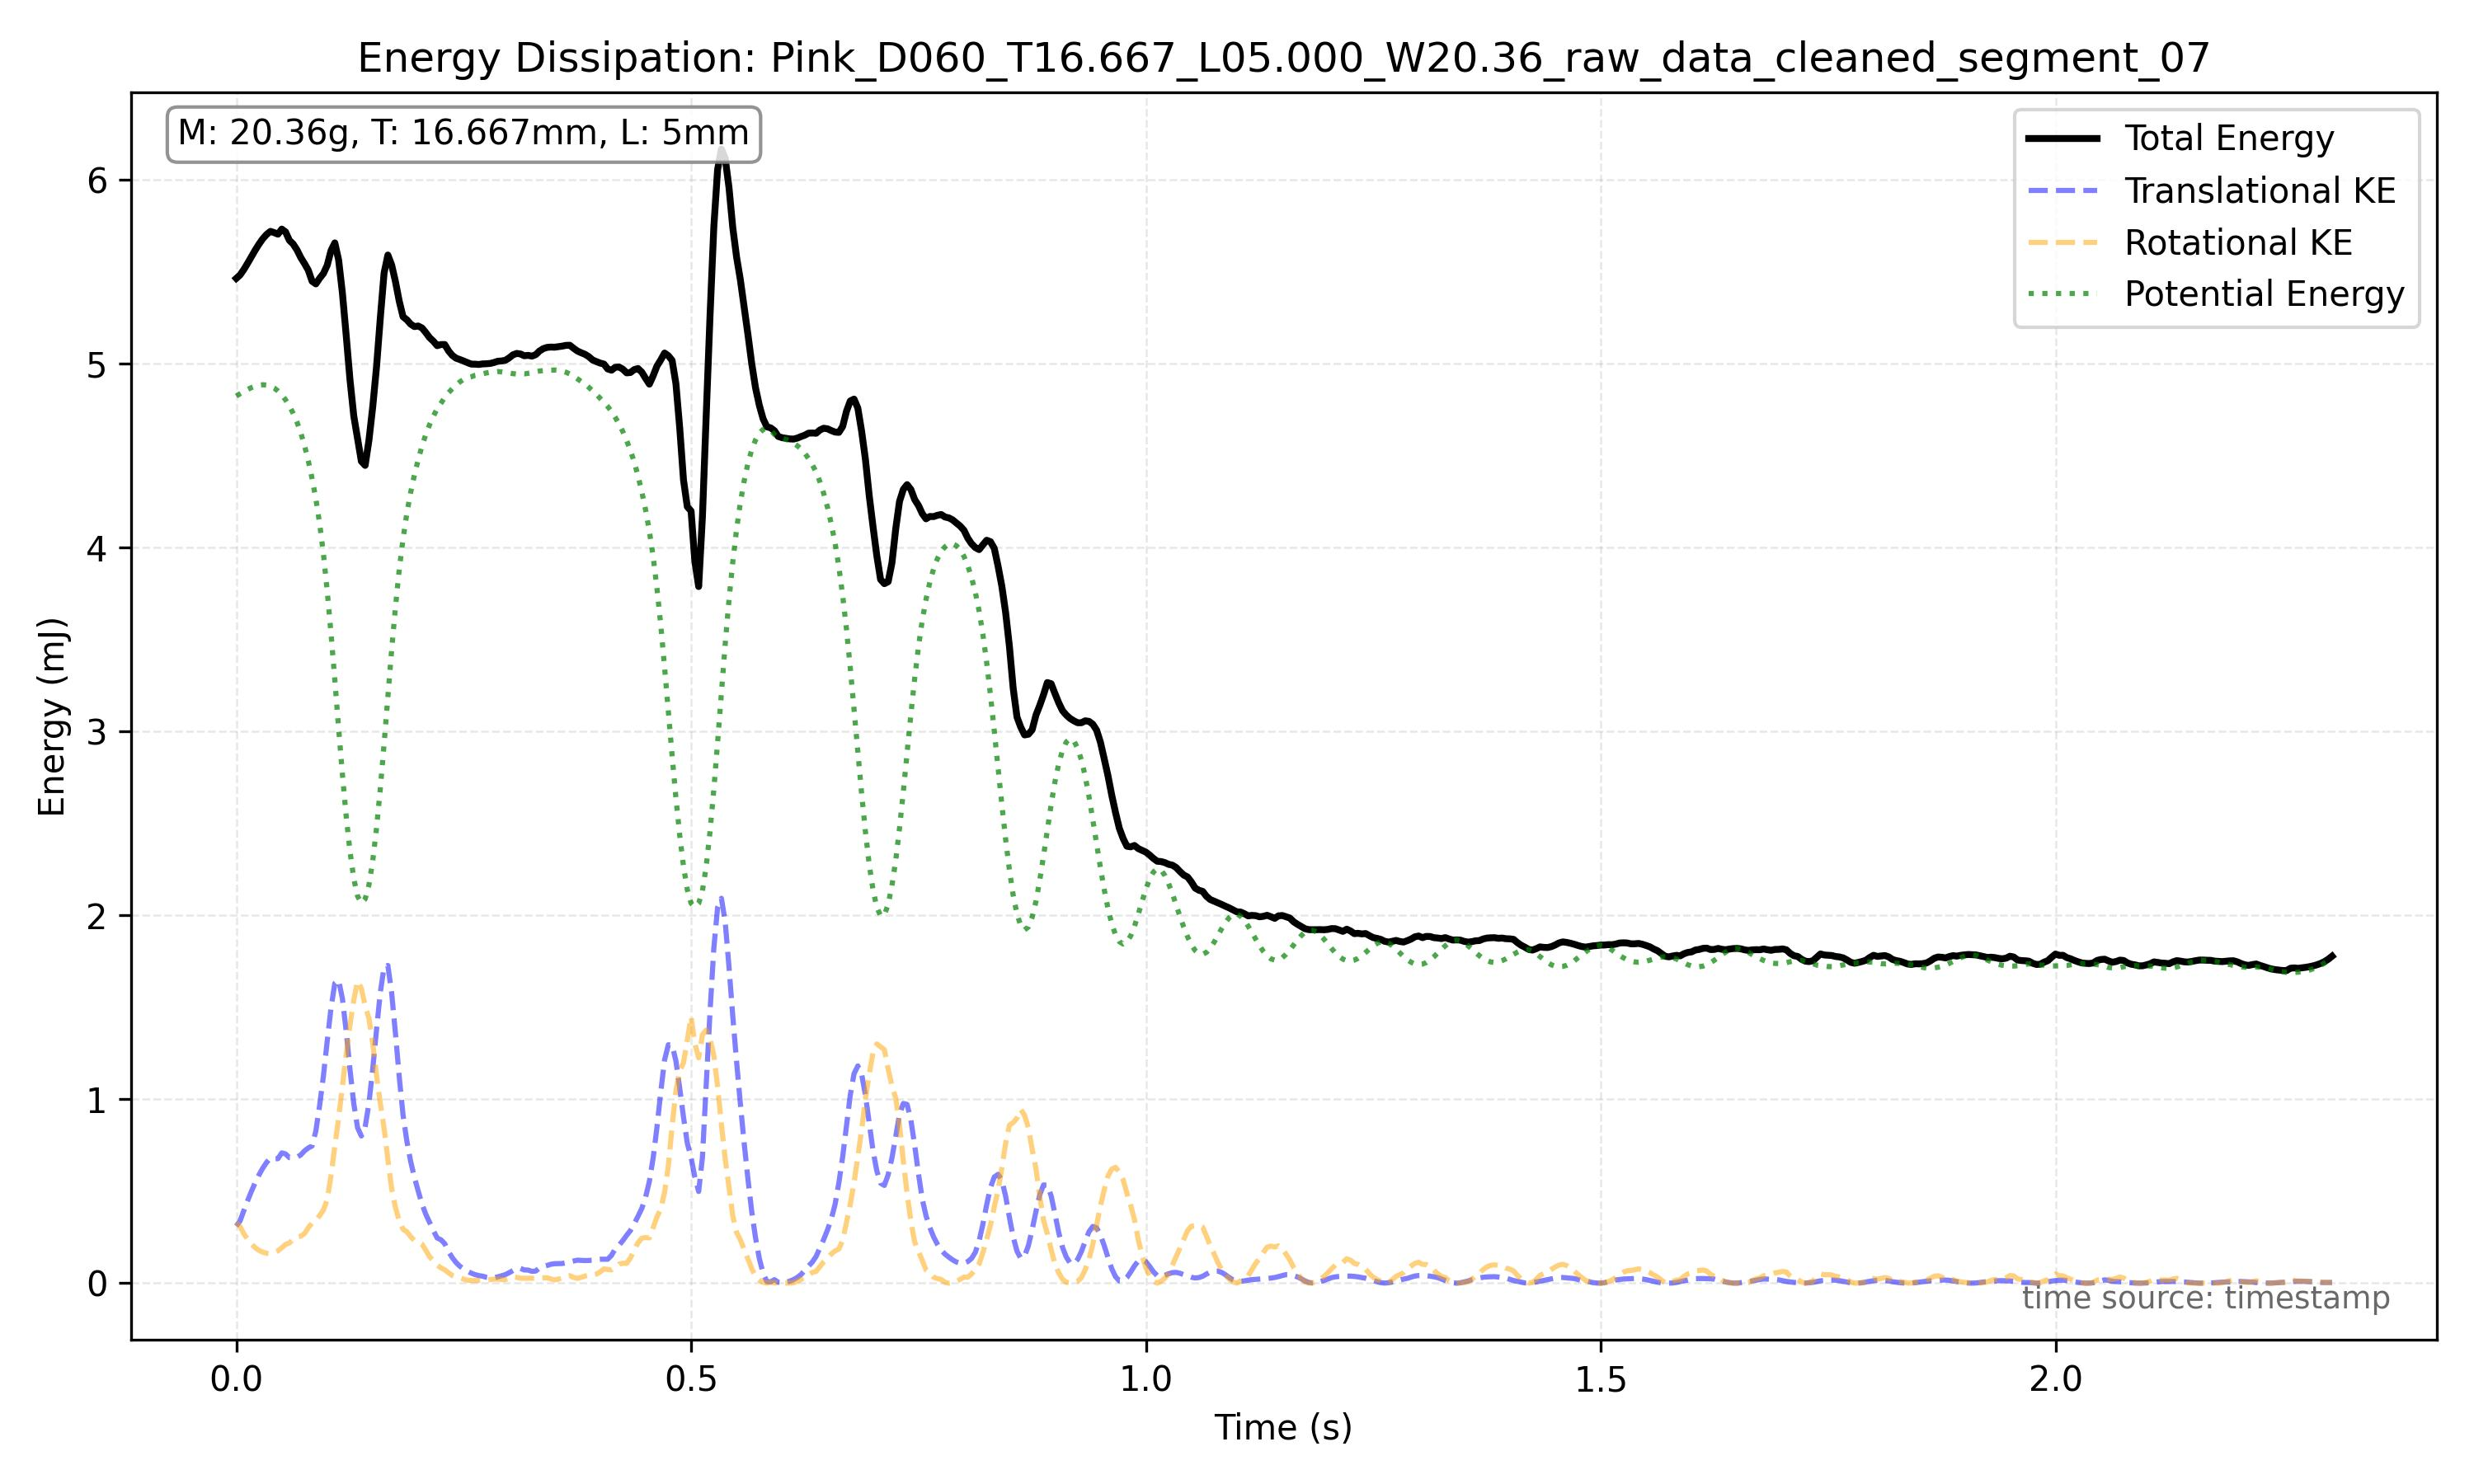

The file beside this chart, header and first rows:
frame_index, timestamp, x, y, theta, x_mm, y_mm, theta_unwrapped, omega_rad_s
8092, 33.71, 364, 835.7, 1427, 67.14, 154.2, 1427, 6.66
8093, 33.72, 370.2, 834.6, 1427, 68.29, 154, 1427, 11.61
8094, 33.72, 375.9, 834.4, 1432, 69.34, 153.9, 1432, 14.47
8095, 33.73, 377.0, 834.0, , 69.55, 153.8, 1434, 8.704
8096, 33.73, 383.0, 833.5, , 70.65, 153.8, 1436, 8.704
8097, 33.73, 388.0, 833.5, , 71.57, 153.8, 1439, 8.704
8098, 33.74, 393.5, 833.5, , 72.59, 153.8, 1441, 8.704
8099, 33.74, 398.5, 834.0, , 73.51, 153.8, 1443, 8.704
8100, 33.75, 404.5, 834.0, , 74.62, 153.8, 1445, 8.704
8101, 33.75, 409.0, 834.0, , 75.45, 153.8, 1447, 8.704
8102, 33.76, 414.5, 834.0, , 76.46, 153.8, 1449, 8.704
8103, 33.76, 424.6, 834.4, 1451, 78.32, 153.9, 1451, 6.994
8104, 33.76, 430.1, 835.1, 1452, 79.34, 154, 1452, 6.352
8105, 33.77, 435.1, 835.7, 1454, 80.26, 154.2, 1454, 9.288
8106, 33.77, 440.3, 836.4, 1457, 81.23, 154.3, 1457, 11.52
8107, 33.78, 445.6, 837.6, 1460, 82.2, 154.5, 1460, 12.85
8108, 33.78, 450.6, 839.1, 1463, 83.12, 154.8, 1463, 10.28
8109, 33.78, 456.5, 841, 1464, 84.2, 155.1, 1464, 9.354
8110, 33.79, 462.1, 842.7, 1467, 85.25, 155.4, 1467, 10.67
8111, 33.79, 468, 844.8, 1470, 86.32, 155.8, 1470, 13.39
8112, 33.8, 473.3, 847.4, 1474, 87.31, 156.3, 1474, 14.64
8113, 33.8, 478.6, 850.3, 1477, 88.3, 156.9, 1477, 9.357
8114, 33.81, 484.6, 853.9, 1478, 89.39, 157.5, 1478, 9.384
8115, 33.81, 490.7, 857.1, 1481, 90.52, 158.1, 1481, 14.33
8116, 33.81, 495.6, 861.9, 1485, 91.42, 159, 1485, 15.02
8117, 33.82, 501.9, 866.7, 1488, 92.59, 159.9, 1488, 12.37
8118, 33.82, 507.7, 872.9, 1491, 93.66, 161, 1491, 15.31
8119, 33.83, 513.8, 879.1, 1495, 94.77, 162.2, 1495, 20.39
8120, 33.83, 519, 885.7, 1501, 95.75, 163.4, 1501, 20.39
8121, 33.83, 524.6, 893.4, 1505, 96.77, 164.8, 1505, 18.44
8122, 33.84, 530, 902.1, 1509, 97.77, 166.4, 1509, 22.49
8123, 33.84, 536, 911.4, 1516, 98.88, 168.1, 1516, 29.78
8124, 33.85, 542, 917.5, 1524, 99.99, 169.2, 1524, 29.4
8125, 33.85, 549.3, 920.4, 1530, 101.3, 169.8, 1530, 31.6
8126, 33.86, 555.7, 918.1, 1539, 102.5, 169.4, 1539, 32.9
8127, 33.86, 563.3, 913.1, 1546, 103.9, 168.4, 1546, 23.54
8128, 33.86, 569.2, 905.5, 1550, 105, 167, 1550, 22.74
8129, 33.87, 575.4, 895.9, 1557, 106.1, 165.3, 1557, 23
8130, 33.87, 581.7, 888.6, 1561, 107.3, 163.9, 1561, 17.65
8131, 33.88, 587.6, 881.1, 1565, 108.4, 162.5, 1565, 14.48
8132, 33.88, 594.2, 874.9, 1568, 109.6, 161.4, 1568, 14.97
8133, 33.88, 600.5, 868.5, 1572, 110.8, 160.2, 1572, 14.92
8134, 33.89, 605.7, 863.4, 1575, 111.7, 159.3, 1575, 5.995
8135, 33.89, 611.6, 859.6, 1575, 112.8, 158.6, 1575, 12.59
8136, 33.9, 617.3, 855.8, 1581, 113.9, 157.9, 1581, 17.87
8137, 33.9, 621.9, 852.2, 1584, 114.7, 157.2, 1584, 11.1
8138, 33.91, 627.5, 849.3, 1586, 115.7, 156.7, 1586, 9.723
8139, 33.91, 633, 846.8, 1588, 116.8, 156.2, 1588, 11.54
8140, 33.91, 637.9, 844.6, 1592, 117.7, 155.8, 1592, 11.02
8141, 33.92, 642.2, 843.1, 1593, 118.5, 155.5, 1593, 6.417
8142, 33.92, 645.4, 841.6, 1595, 119, 155.2, 1595, 6.569
8143, 33.93, 649.5, 840.2, 1597, 119.8, 155, 1597, 9.096
8144, 33.93, 653.4, 838, 1599, 120.5, 154.6, 1599, 8.901
8145, 33.93, 656.3, 837.7, 1601, 121.1, 154.5, 1601, 7.16
8146, 33.94, 660.5, 835.6, 1603, 121.8, 154.1, 1603, 6.773
8147, 33.94, 663.2, 834.6, 1604, 122.3, 154, 1604, 5.906
8148, 33.95, 665.9, 834.3, 1605, 122.8, 153.9, 1605, 3.999
8149, 33.95, 668.9, 834.1, 1606, 123.4, 153.9, 1606, 4.201
8150, 33.96, 670.8, 833.3, 1607, 123.7, 153.7, 1607, 2.182
8151, 33.96, 674.2, 833.9, 1607, 124.4, 153.8, 1607, -6.192330420162762e-05
... 494 more rows
